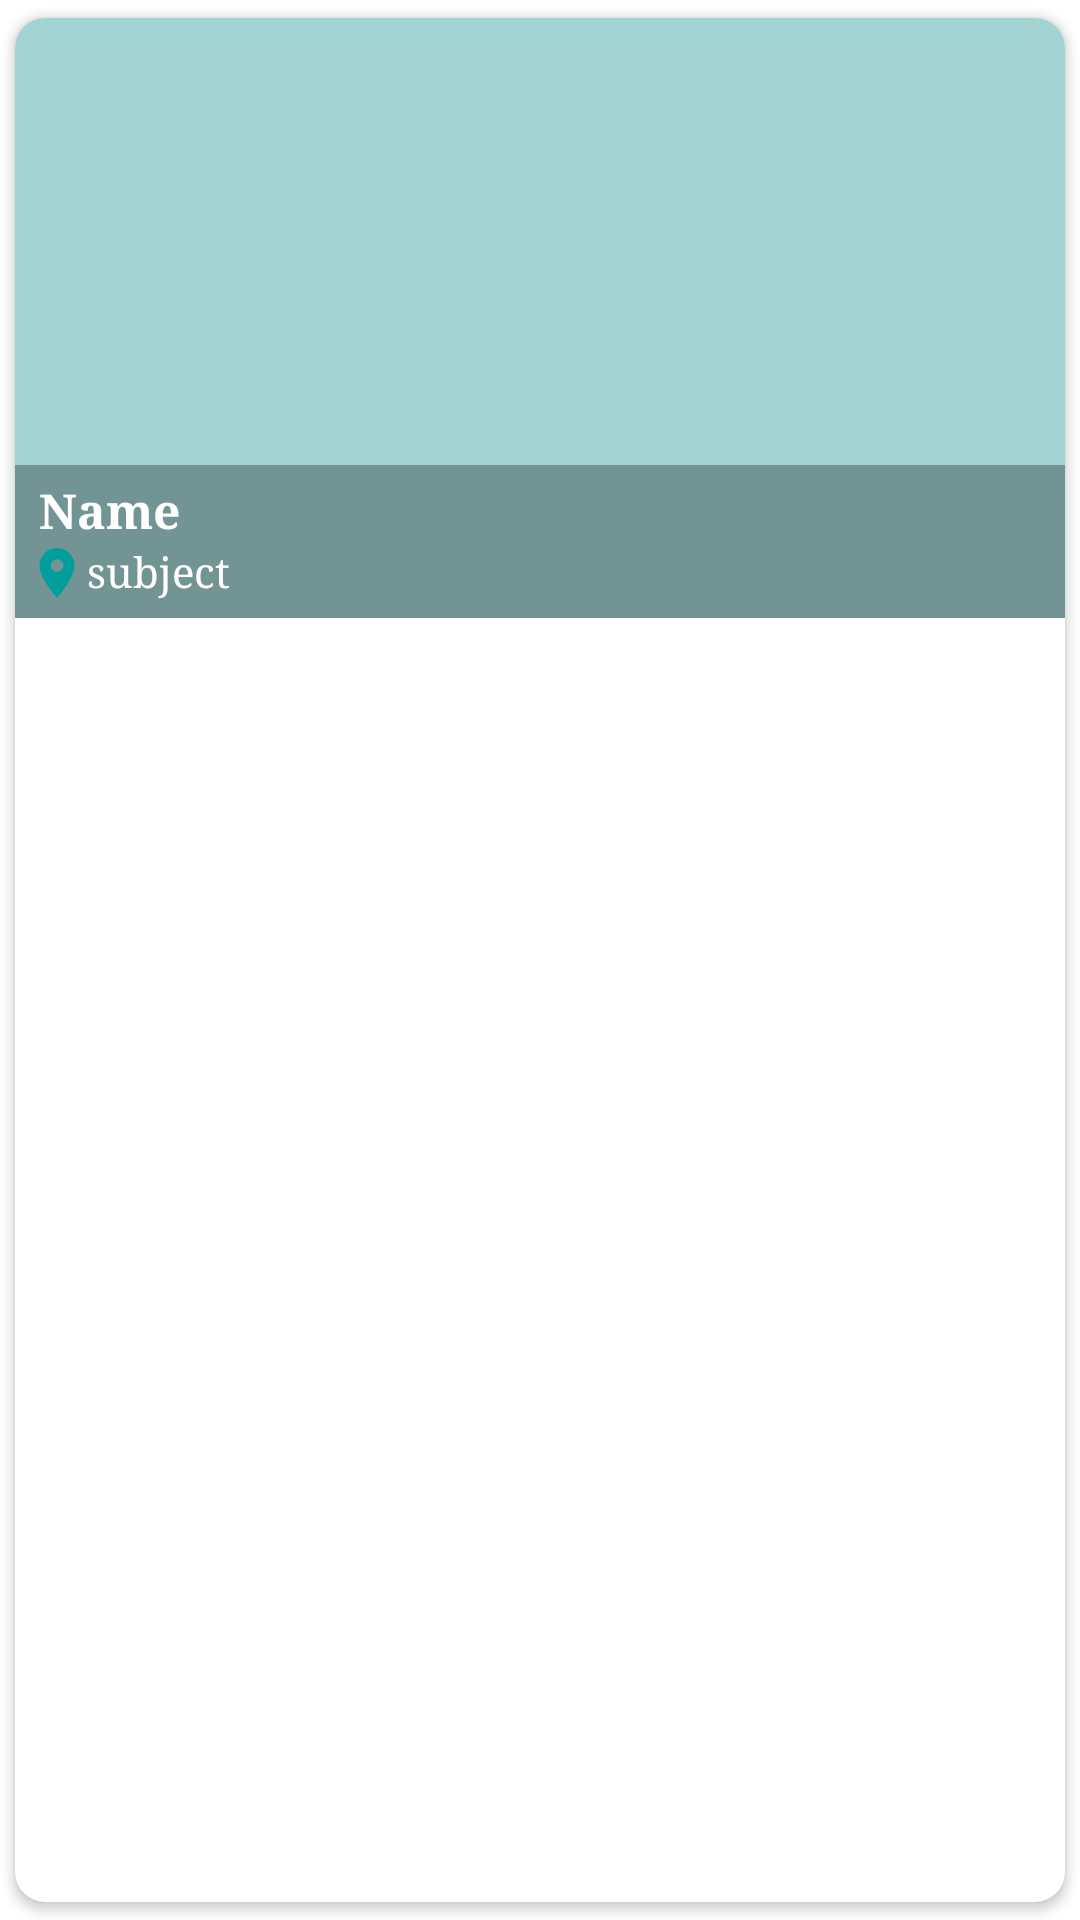

Write the Android layout XML for this screen, with the resource values it uses.
<!-- AndroidManifest.xml: application theme Theme.Tourism -->
<!-- res/layout/grid_lay.xml -->
<?xml version="1.0" encoding="utf-8"?>
<androidx.cardview.widget.CardView
    xmlns:android="http://schemas.android.com/apk/res/android"
    xmlns:app="http://schemas.android.com/apk/res-auto"
    xmlns:tools="http://schemas.android.com/tools"
    android:layout_width="match_parent"
    android:layout_height="wrap_content"
    android:layout_marginTop="1dp"
    android:id="@+id/card"
    android:layout_marginBottom="3dp"
    app:cardCornerRadius="10dp"
    android:elevation="8dp"
    app:cardUseCompatPadding="true">




    <RelativeLayout
        android:layout_width="match_parent"
        android:id="@+id/whole_btn"
        android:layout_height="200dp"
        android:fadingEdge="vertical"
        android:background="#A4D3D3"
        >

        <ImageView
            android:id="@+id/fpic"
            android:layout_width="match_parent"
            android:layout_height="match_parent"
            tools:ignore="ContentDescription" />


        <LinearLayout
            android:layout_width="match_parent"
            android:layout_height="wrap_content"
            android:orientation="vertical"
            android:layout_alignParentBottom="true"
            android:paddingBottom="5dp"
            android:background="#4D000000">
        <TextView
            android:id="@+id/name"
            android:layout_width="match_parent"
            android:layout_height="wrap_content"
            android:layout_marginTop="4dp"
            android:layout_marginStart="8dp"

            android:text="Name"
            android:fontFamily="serif"
            android:textStyle="bold"
            android:textColor="@color/white"
            android:textSize="16sp" />

        <TextView
            android:id="@+id/sub"
            android:layout_width="match_parent"
            android:layout_height="wrap_content"
            android:layout_below="@+id/name"
            android:layout_gravity="center_vertical"
            android:layout_marginStart="4dp"
            android:layout_marginEnd="4dp"
            android:drawableStart="@drawable/location2"
            android:text="subject"
            android:fontFamily="serif"
            android:textColor="@color/white"
            android:textSize="14sp" />
        </LinearLayout>


    </RelativeLayout>


</androidx.cardview.widget.CardView>
<!-- resources referenced by this layout -->
<resources>
  <!-- drawable location2 (drawable) -->
  <vector xmlns:android="http://schemas.android.com/apk/res/android"
      android:width="20dp"
      android:height="20dp"
      android:viewportWidth="24"
      android:viewportHeight="24"
      android:tint="#029E9C">
    <path
        android:fillColor="@android:color/white"
        android:pathData="M12,2C8.13,2 5,5.13 5,9c0,5.25 7,13 7,13s7,-7.75 7,-13c0,-3.87 -3.13,-7 -7,-7zM12,11.5c-1.38,0 -2.5,-1.12 -2.5,-2.5s1.12,-2.5 2.5,-2.5 2.5,1.12 2.5,2.5 -1.12,2.5 -2.5,2.5z"/>
  </vector>
  <style name="Theme.Tourism" parent="Theme.MaterialComponents.DayNight.NoActionBar">
          
          <item name="colorPrimary">#01A6A5</item>
          <item name="colorPrimaryVariant">#01A6A5</item>
          <item name="colorOnPrimary">@color/white</item>
          
          <item name="colorSecondary">@color/teal_200</item>
          <item name="colorSecondaryVariant">@color/teal_700</item>
          <item name="colorOnSecondary">@color/black</item>
  
          
          <item name="android:statusBarColor" tools:targetApi="l">@color/black</item>
          <item name="android:navigationBarColor">#D6D6D6</item>
          
      </style>
  <!-- not gathered from this repository: default colours our renderer supplied (Android Studio template values) -->
  <color name="teal_200">#FF03DAC5</color>
  <color name="teal_700">#FF018786</color>
  <color name="black">#FF000000</color>
  <color name="white">#FFFFFFFF</color>
</resources>
